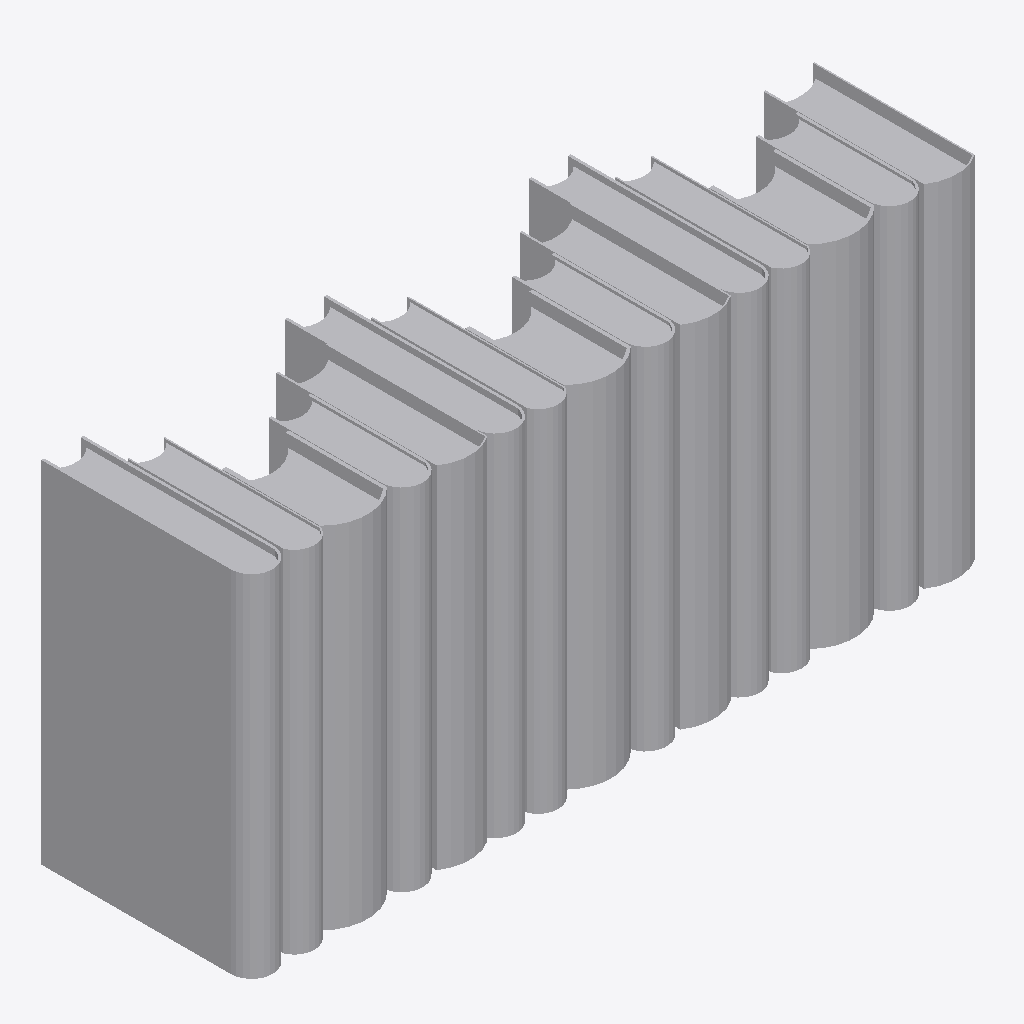
Isometric view of an IFC building model (IFC-SPF (STEP), schema IFC4, length unit millimetre), seen from the south-west, elements coloured by IFC class: 1 other element (light grey).
Extent 0.521 m × 0.150 m × 0.250 m (x, y, z). Elements (1): 1 IfcBuildingElementProxy.

HEADER;
FILE_DESCRIPTION(('ViewDefinition [CoordinationView]'),'2;1');
FILE_NAME('','2025-04-16T18:47:05',(),(),'IfcOpenShell 0.7.0','IfcOpenShell 0.7.0','');
FILE_SCHEMA(('IFC4'));
ENDSEC;
DATA;
#1=IFCPROJECT('39jqtt54f4Ove3FiIzNNZk',$,'My Project',$,$,$,$,(#66),#45);
#1018=IFCSITE('0t_70qei9BpQ1uBeiYOztv',#1017,'My Site',$,$,$,$,$,$,$,$,$,$,$);
#1016=IFCBUILDINGELEMENTPROXY('3LGNBM88P1Fvqy_QQWDMUO',#51,$,$,$,#1027,#1015,$,$);
ENDSEC;
